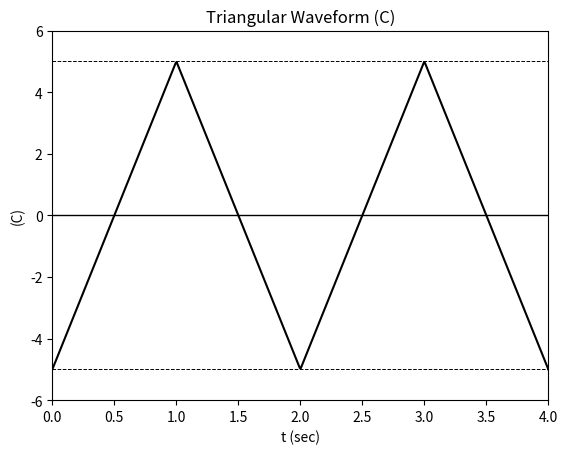

Source code (Python):
import numpy as np
import matplotlib.pyplot as plt
from scipy.signal import sawtooth

# Time array
t = np.linspace(0, 4, 500)

# Generate a triangular waveform with peak values of +5V and -5V
signal = 5 * sawtooth(2 * np.pi * (1/2) * t, 0.5)  # Scale to -5V to +5V

# Create the plot
plt.plot(t, signal, color='black')

# Add labels and grid lines
plt.axhline(y=5, color='black', linestyle='--', linewidth=0.7)  # 5V line
plt.axhline(y=-5, color='black', linestyle='--', linewidth=0.7) # -5V line
plt.axhline(y=0, color='black', linestyle='-', linewidth=1)     # 0V line

# Set plot limits and labels
plt.ylim(-6, 6)
plt.xlim(0, 4)
plt.xlabel('t (sec)')
plt.ylabel('(C)')
plt.title('Triangular Waveform (C)')

# Show the plot
plt.show()

